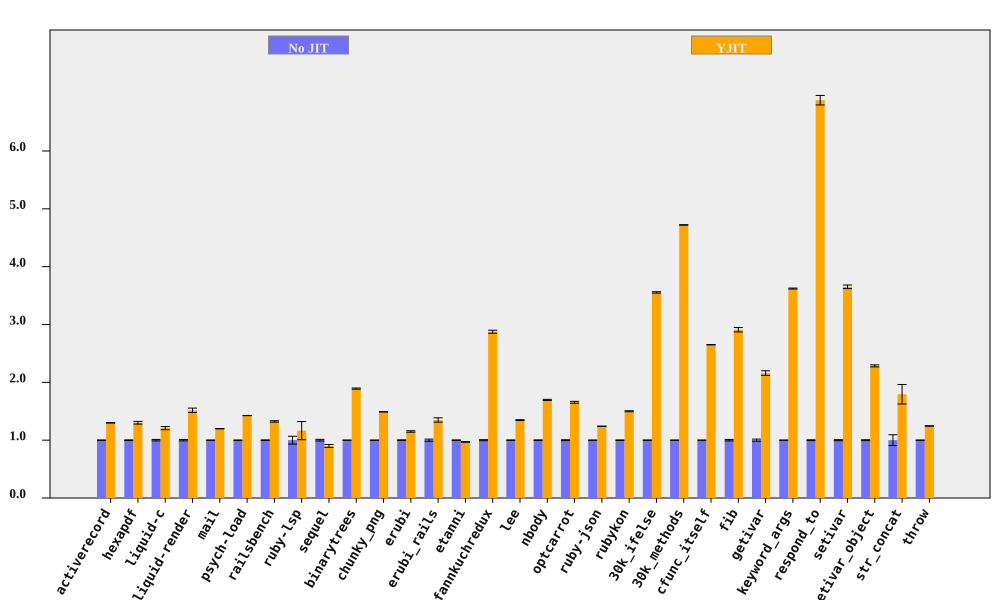

Data behind this chart, as committed beside it:
bench, No JIT (ms), No JIT RSD, YJIT (ms), YJIT RSD, YJIT spd, YJIT spd RSD, % in YJIT
activerecord, 427, 0.2132, 328.5, 0.2303, 1.3, 0.3139, 92.08
hexapdf, 8027, 0.5312, 6167, 1.698, 1.302, 1.779, 90
liquid-c, 229.4, 1.275, 189.9, 1.773, 1.208, 2.184, 93.58
liquid-render, 549.2, 1.234, 362.2, 2.182, 1.517, 2.507, 88.8
mail, 453.9, 0.1199, 378.7, 0.1307, 1.199, 0.1774, 99.09
psych-load, 7367, 0.138, 5168, 0.0445, 1.426, 0.145, 99.99
railsbench, 7392, 0.4756, 5583, 0.7644, 1.324, 0.9003, 93.21
ruby-lsp, 215.2, 6.756, 184.8, 11.62, 1.165, 13.44, 78.95
sequel, 392.8, 1.424, 436.6, 2.475, 0.8997, 2.856, 85.97
binarytrees, 1006, 0.05642, 531.9, 0.5195, 1.892, 0.5226, 100
chunky_png, 2275, 0.167, 1527, 0.05924, 1.49, 0.1772, 100
erubi, 651.7, 0.6436, 566.5, 0.8918, 1.15, 1.1, 100
erubi_rails, 63.28, 1.804, 46.91, 2.102, 1.349, 2.77, 91.82
etanni, 918.8, 0.4119, 947.8, 0.4251, 0.9694, 0.5919, 7.029
fannkuchredux, 5809, 0.9047, 2021, 0.04524, 2.875, 0.9058, 90.57
lee, 3024, 0.4178, 2245, 0.3328, 1.347, 0.5342, 99.97
nbody, 300.4, 0.5373, 177.1, 0.0578, 1.696, 0.5404, 100
optcarrot, 16274, 0.7086, 9832, 0.6876, 1.655, 0.9873, 96.78
ruby-json, 10120, 0.1712, 8156, 0.02914, 1.241, 0.1736, 99.39
rubykon, 32400, 0.4112, 21597, 0.3965, 1.5, 0.5712, 99.77
30k_ifelse, 6870, 0.3265, 1933, 0.04395, 3.555, 0.3294, 99.99
30k_methods, 18269, 0.03434, 3870, 0.08758, 4.721, 0.09407, 100
cfunc_itself, 271.9, 0.08028, 102.6, 0.04868, 2.65, 0.09389, 100
fib, 555.9, 1.303, 191.1, 0.00516, 2.909, 1.303, 100
getivar, 232.1, 1.832, 107.5, 0.00888, 2.16, 1.832, 95.53
keyword_args, 691.2, 0.1909, 190.8, 0.1126, 3.622, 0.2216, 100
respond_to, 718.4, 0.6919, 104.4, 0.9752, 6.878, 1.196, 100
setivar, 182.7, 0.8511, 50.04, 0.01375, 3.652, 0.8512, 98.44
setivar_object, 292.3, 0.7671, 127.9, 0.007269, 2.285, 0.7671, 95
str_concat, 173.3, 9.352, 96.61, 0.9077, 1.794, 9.396, 99.96
throw, 64.42, 0.2052, 51.72, 0.1746, 1.246, 0.2694, 64.81
